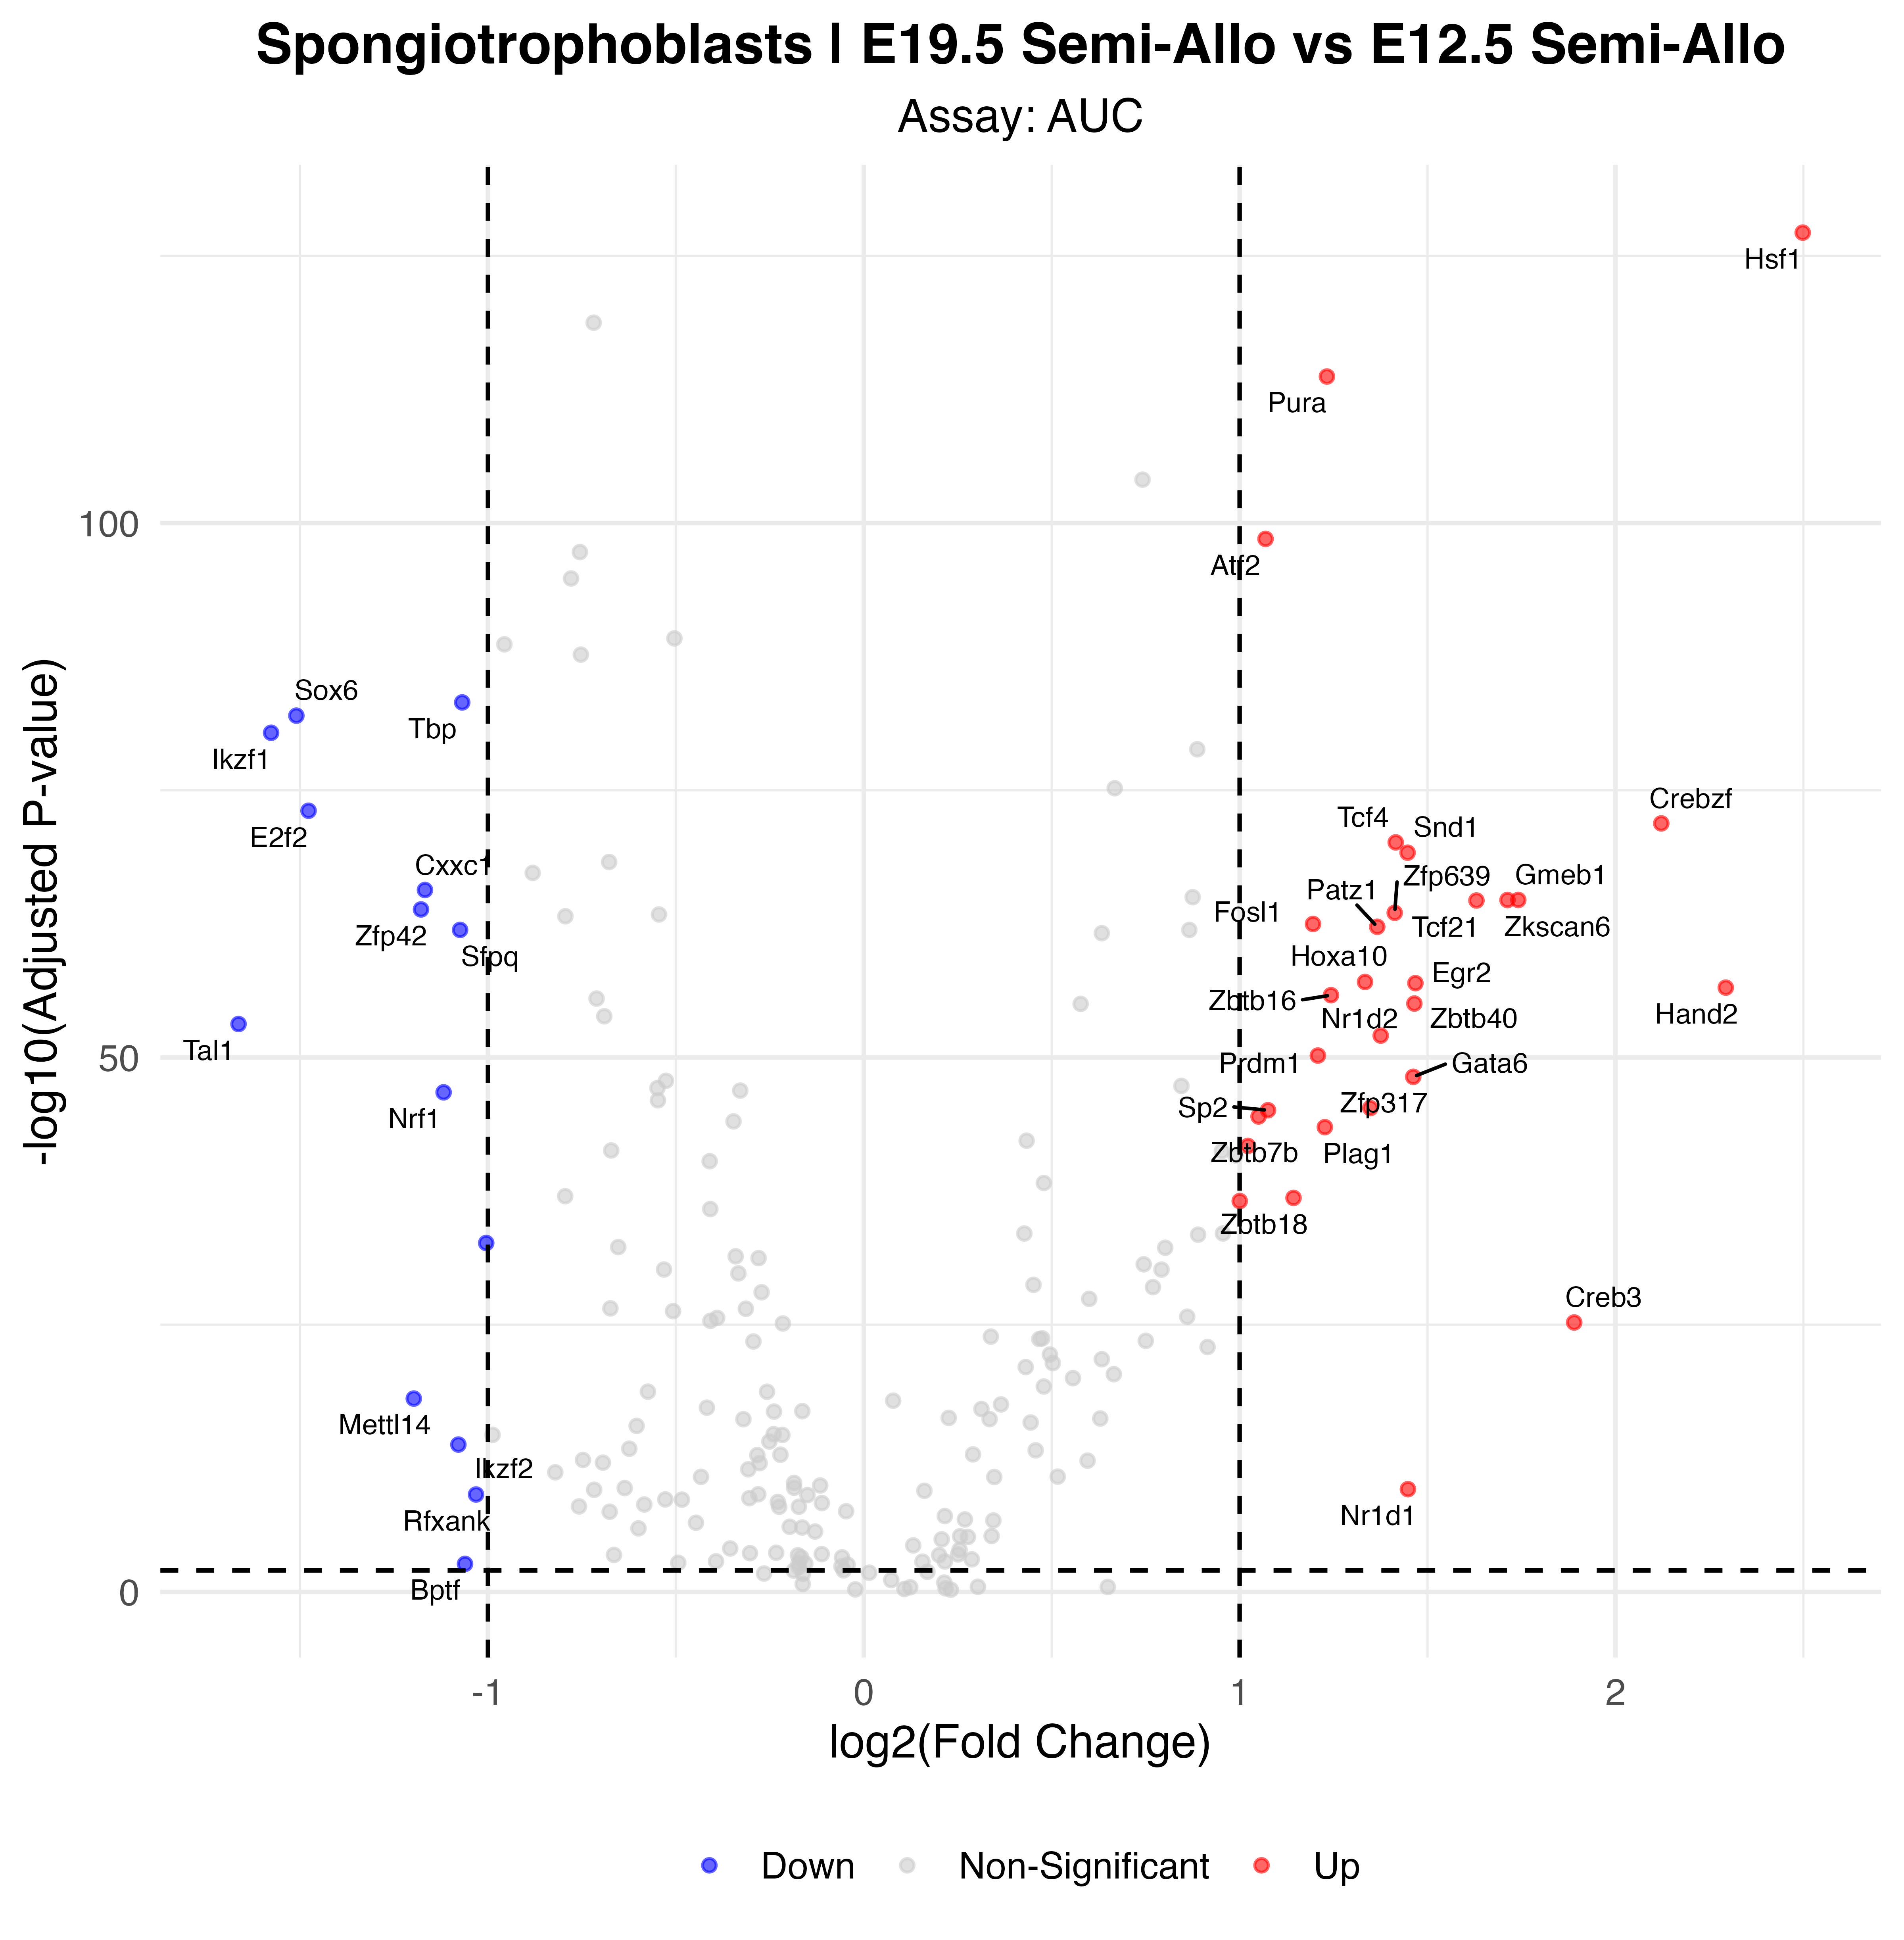

Source data for this figure (header and first rows):
p_val, avg_log2FC, pct.1, pct.2, p_val_adj, gene, p_val_adj_plot, Significance
2.28329999564989e-130, 2.498, 0.984, 0.699, 6.69006898725418e-128, Hsf1, 6.69006898725418e-128, Up
6.61964162135702e-117, 1.232, 0.997, 0.97, 1.93955499505761e-114, Pura, 1.93955499505761e-114, Up
1.03310449752846e-101, 1.069, 1, 0.943, 3.02699617775838e-99, Atf2, 3.02699617775838e-99, Up
2.05556351477306e-86, -1.068, 0.997, 1, 6.02280109828506e-84, Tbp, 6.02280109828506e-84, Down
3.56488712613533e-85, -1.51, 0.683, 0.947, 1.04451192795765e-82, Sox6, 1.04451192795765e-82, Down
1.43526283014592e-83, -1.577, 0.452, 0.96, 4.20532009232754e-81, Ikzf1, 4.20532009232754e-81, Down
2.81872310058329e-76, -1.477, 0.852, 0.978, 8.25885868470904e-74, E2f2, 8.25885868470904e-74, Down
4.29321273357207e-75, 2.122, 0.802, 0.258, 1.25791133093662e-72, Crebzf, 1.25791133093662e-72, Up
2.56282786593427e-73, 1.415, 0.897, 0.452, 7.5090856471874e-71, Tcf4, 7.5090856471874e-71, Up
2.35964136607223e-72, 1.447, 0.944, 0.653, 6.91374920259164e-70, Snd1, 6.91374920259164e-70, Up
7.30109750902067e-69, -1.168, 0.905, 0.968, 2.13922157014306e-66, Cxxc1, 2.13922157014306e-66, Down
6.254358036568e-68, 1.741, 0.884, 0.455, 1.83252690471442e-65, Zkscan6, 1.83252690471442e-65, Up
6.33040459599653e-68, 1.713, 0.765, 0.196, 1.85480854662698e-65, Gmeb1, 1.85480854662698e-65, Up
7.02702450337733e-68, 1.63, 0.923, 0.615, 2.05891817948956e-65, Tcf21, 2.05891817948956e-65, Up
4.80532057613973e-67, -1.178, 0.667, 0.984, 1.40795892880894e-64, Zfp42, 1.40795892880894e-64, Down
9.96181745464604e-67, 1.413, 0.96, 0.75, 2.91881251421129e-64, Zfp639, 2.91881251421129e-64, Up
1.10683787627921e-65, 1.195, 0.987, 0.882, 3.24303497749809e-63, Fosl1, 3.24303497749809e-63, Up
2.03071048259327e-65, 1.366, 0.907, 0.471, 5.94998171399829e-63, Patz1, 5.94998171399829e-63, Up
3.95233608664197e-65, -1.074, 0.852, 0.994, 1.1580344733861e-62, Sfpq, 1.1580344733861e-62, Down
2.94808899958481e-60, 1.334, 0.942, 0.632, 8.6379007687835e-58, Hoxa10, 8.6379007687835e-58, Up
3.79182962853378e-60, 1.468, 0.894, 0.518, 1.1110060811604e-57, Egr2, 1.1110060811604e-57, Up
9.93344628891049e-60, 2.294, 0.664, 0.22, 2.91049976265077e-57, Hand2, 2.91049976265077e-57, Up
5.05742213863595e-59, 1.243, 0.95, 0.658, 1.48182468662033e-56, Zbtb16, 1.48182468662033e-56, Up
3.07724026439828e-58, 1.465, 0.876, 0.46, 9.01631397468696e-56, Zbtb40, 9.01631397468696e-56, Up
2.54642277959108e-56, -1.664, 0.476, 0.887, 7.46101874420186e-54, Tal1, 7.46101874420186e-54, Down
3.0603550030587e-55, 1.375, 0.524, 0.068, 8.96684015896198e-53, Nr1d2, 8.96684015896198e-53, Up
2.26113982759019e-53, 1.208, 0.934, 0.586, 6.62513969483925e-51, Prdm1, 6.62513969483925e-51, Up
2.21678277773577e-51, 1.462, 0.87, 0.393, 6.49517353876582e-49, Gata6, 6.49517353876582e-49, Up
6.23581647870895e-50, -1.118, 0.402, 0.887, 1.82709422826172e-47, Nrf1, 1.82709422826172e-47, Down
1.85114407378621e-48, 1.348, 0.529, 0.089, 5.42385213619361e-46, Zfp317, 5.42385213619361e-46, Up
2.94349394635868e-48, 1.075, 0.95, 0.685, 8.62443726283092e-46, Sp2, 8.62443726283092e-46, Up
1.13515014898009e-47, 1.05, 0.971, 0.775, 3.32598993651167e-45, Zbtb7b, 3.32598993651167e-45, Up
1.1289315382859e-46, 1.227, 0.847, 0.435, 3.30776940717767e-44, Plag1, 3.30776940717767e-44, Up
6.44657951182805e-45, 1.022, 0.939, 0.654, 1.88884779696562e-42, Rfx2, 1.88884779696562e-42, Up
4.71851851613036e-40, 1.143, 0.907, 0.645, 1.3825259252262e-37, Zbtb18, 1.3825259252262e-37, Up
9.25522646442095e-40, 1, 0.923, 0.691, 2.71178135407534e-37, Bcl11a, 2.71178135407534e-37, Up
7.81956633400709e-36, -1.005, 0.955, 0.947, 2.29113293586408e-33, Arid3a, 2.29113293586408e-33, Down
2.1317471442925e-28, 1.89, 0.532, 0.26, 6.24601913277701e-26, Creb3, 6.24601913277701e-26, Up
2.80768554682176e-21, -1.197, 0.132, 0.438, 8.22651865218777e-19, Mettl14, 8.22651865218777e-19, Down
5.65403136102585e-17, -1.079, 0.101, 0.344, 1.65663118878057e-14, Ikzf2, 1.65663118878057e-14, Down
8.4300534743938e-13, 1.448, 0.333, 0.161, 2.47000566799738e-10, Nr1d1, 2.47000566799738e-10, Up
2.65864655689736e-12, -1.032, 0.127, 0.336, 7.78983441170926e-10, Rfxank, 7.78983441170926e-10, Down
8.27502117349227e-06, -1.061, 0.312, 0.403, 0.002425, Bptf, 0.002425, Down
